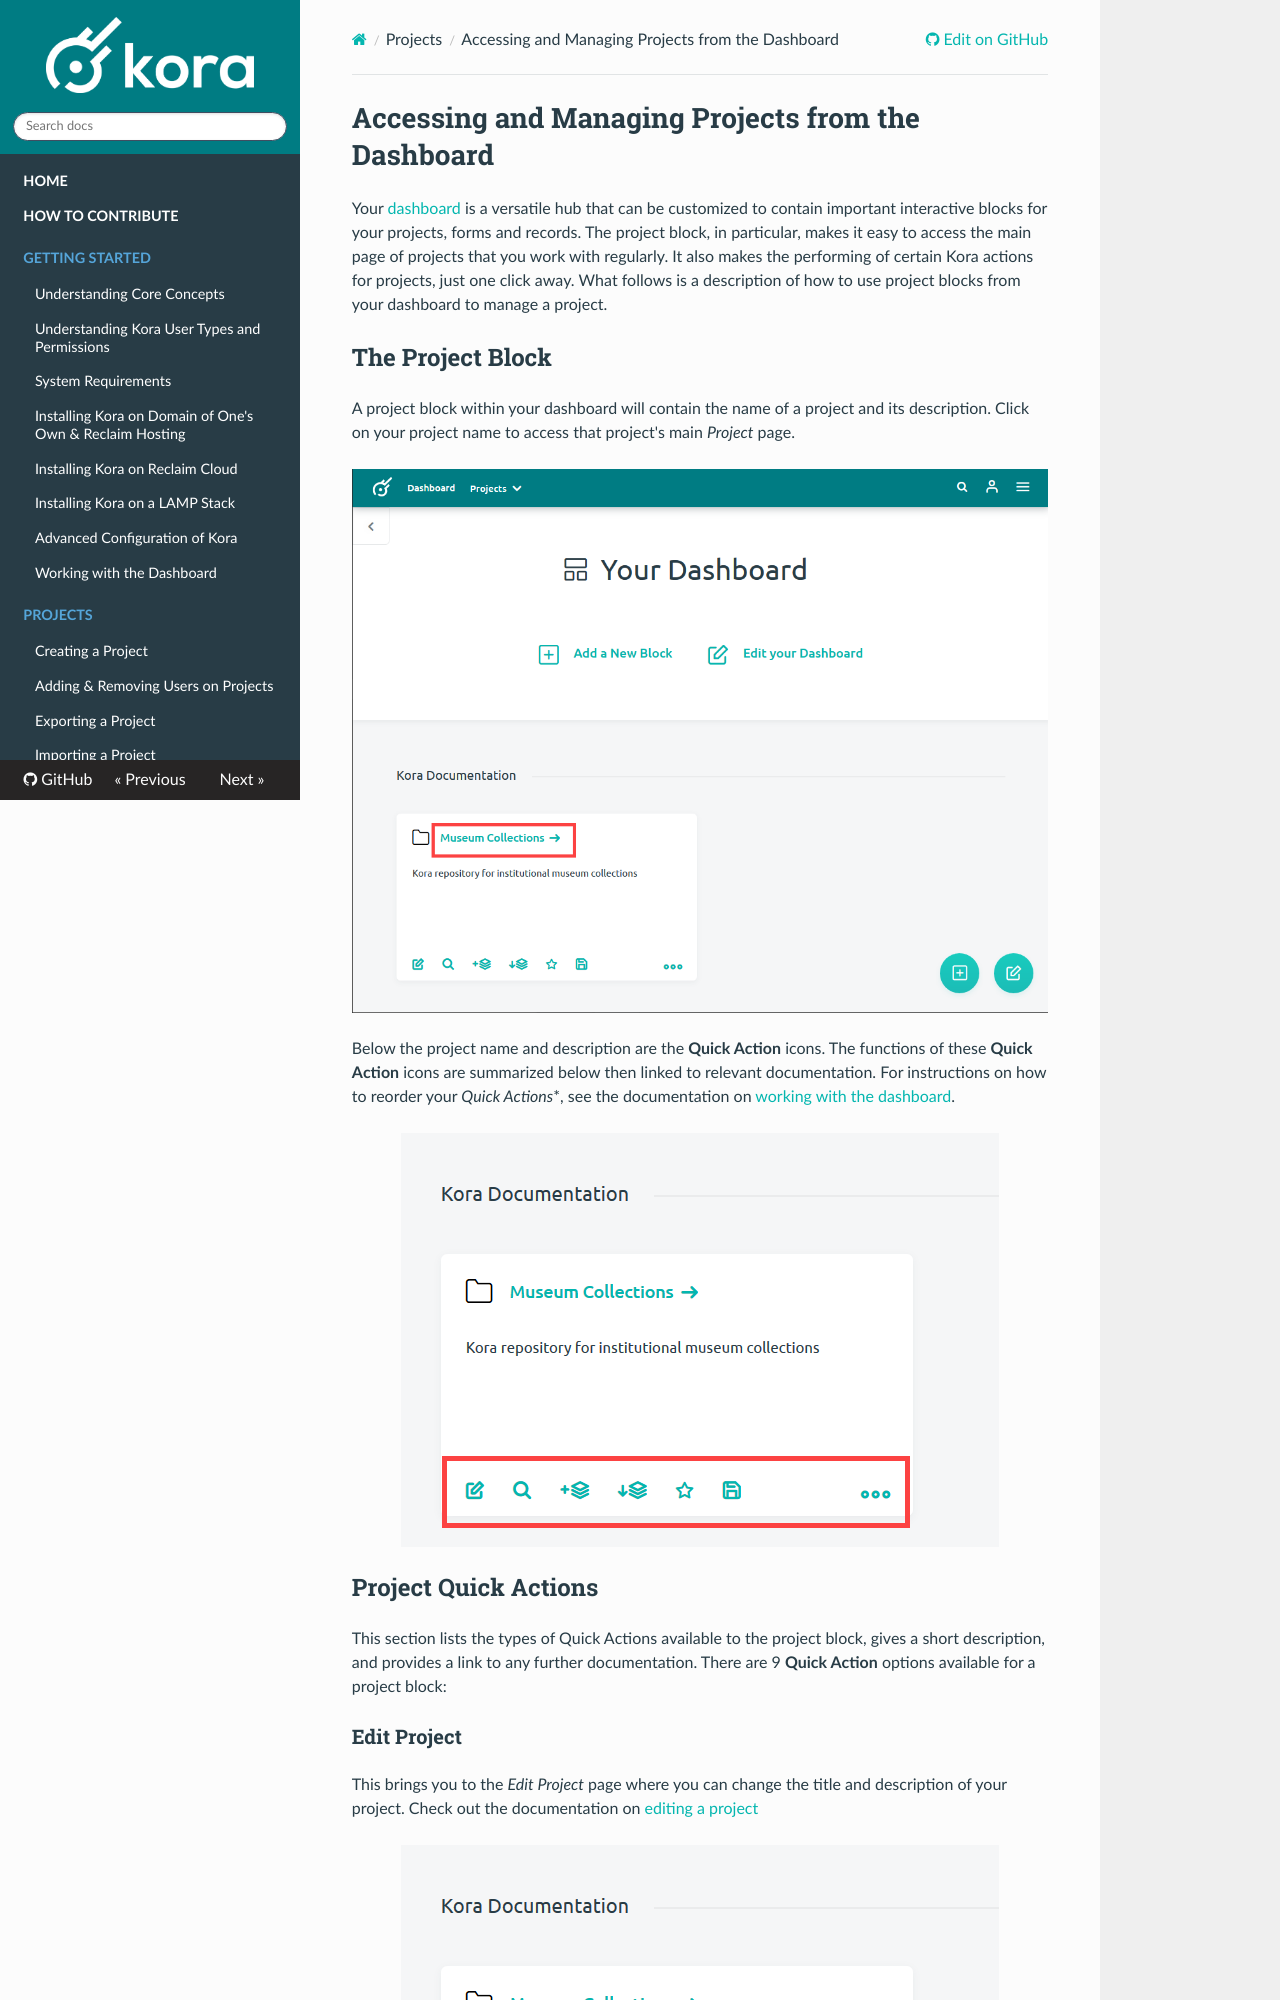

repository: MSU-DHI-Lab/kora-documentation · page: projects/accessing_and_managing_projects_from_the_dashboard/index.html · generator: mkdocs

---
title: Accessing and Managing Projects from the Dashboard
---
# Accessing and Managing Projects from the Dashboard

Your [dashboard](../getting-started/working_with_the_dashboard.md) is a versatile hub that can be customized to contain important interactive blocks for your projects, forms and records. The project block, in particular, makes it easy to access the main page of projects that you work with regularly. It also makes the performing of certain Kora actions for projects, just one click away. What follows is a description of how to use project blocks from your dashboard to manage a project.
